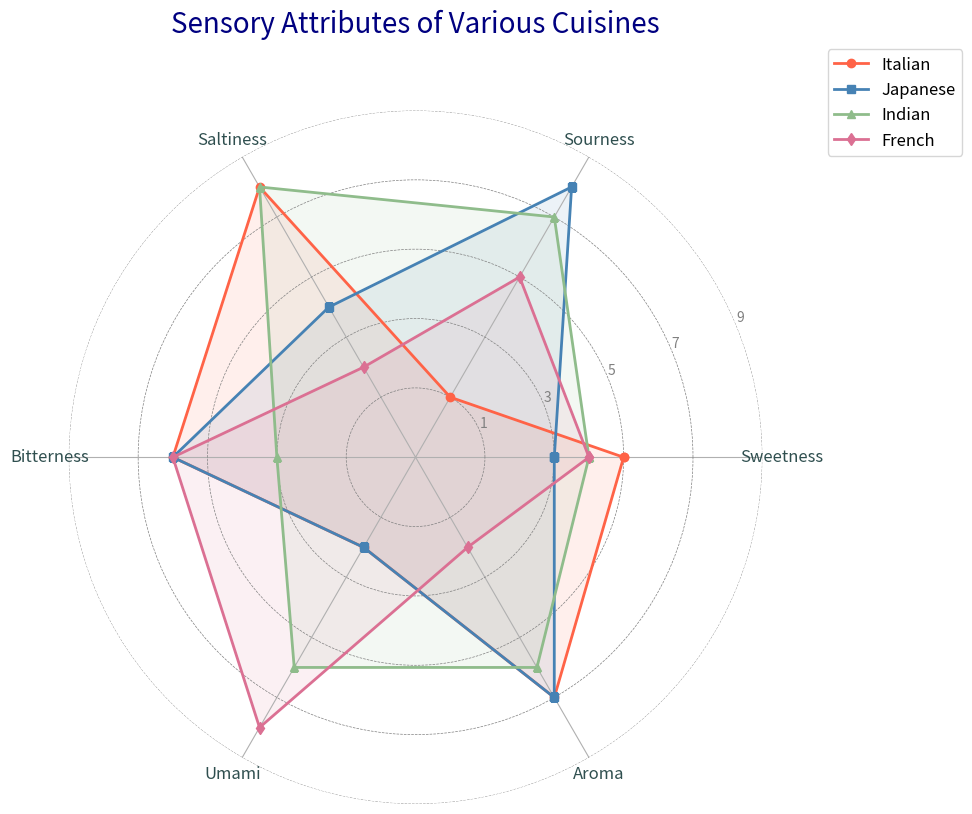

This figure's Python source:
import matplotlib.pyplot as plt
import numpy as np

# Define the sensory attributes
attributes = ['Sweetness', 'Sourness', 'Saltiness', 'Bitterness', 'Umami', 'Aroma']
num_vars = len(attributes)

# Define the randomly shuffled data for different cuisines
cuisine_italian = [6, 2, 9, 7, 3, 8]  # Shuffled
cuisine_japanese = [4, 9, 5, 7, 3, 8]  # Shuffled
cuisine_indian = [5, 8, 9, 4, 7, 7]    # Shuffled
cuisine_french = [5, 6, 3, 7, 9, 3]   # Shuffled

# Complete the data loop by adding the first value again to each list
cuisine_italian += cuisine_italian[:1]
cuisine_japanese += cuisine_japanese[:1]
cuisine_indian += cuisine_indian[:1]
cuisine_french += cuisine_french[:1]

# Calculate the angle for each attribute
angles = np.linspace(0, 2 * np.pi, num_vars, endpoint=False).tolist()
angles += angles[:1]

# Create the radar chart
fig, ax = plt.subplots(figsize=(10, 10), subplot_kw=dict(polar=True))
ax.spines['polar'].set_visible(False)
ax.yaxis.grid(True, color='gray', linestyle='--', linewidth=0.5)
plt.xticks(angles[:-1], attributes, color='darkslategray', size=12)
ax.set_yticklabels(["1", "3", "5", "7", "9"], color='grey', size=10)
ax.set_ylim(0, 10)

# Define color schemes and markers for cuisines
colors = ['#FF6347', '#4682B4', '#8FBC8B', '#DB7093']
markers = ['o', 's', '^', 'd']
cuisines = [cuisine_italian, cuisine_japanese, cuisine_indian, cuisine_french]
cuisine_names = ['Italian', 'Japanese', 'Indian', 'French']

# Plot each cuisine data on the radar chart
for data, name, color, marker in zip(cuisines, cuisine_names, colors, markers):
    ax.plot(angles, data, linewidth=2, linestyle='-', label=name, color=color, marker=marker)
    ax.fill(angles, data, color=color, alpha=0.1)

plt.title('Sensory Attributes of Various Cuisines', size=20, color='navy', y=1.1)
plt.legend(loc='upper right', bbox_to_anchor=(1.3, 1.1), fontsize=12)
plt.tight_layout()
plt.show()
